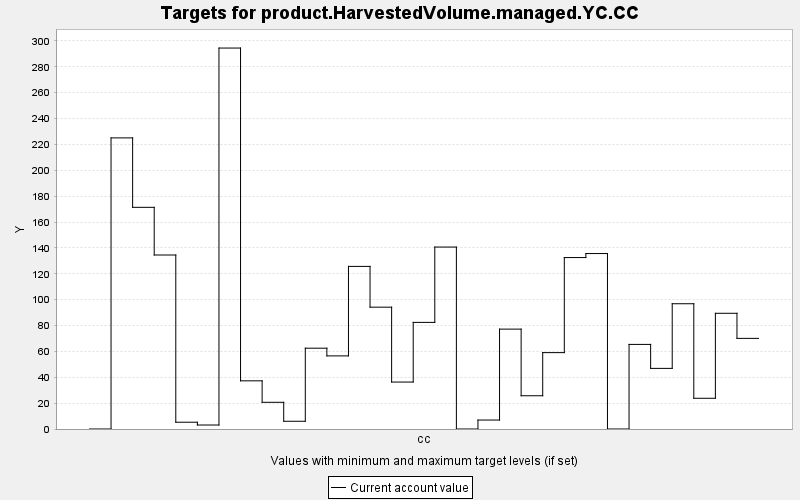

The table this chart was drawn from, first rows:
TARGET, PERIOD, YEAR, PERIODWIDTH, MINIMUM, MAXIMUM, MINWEIGHT, MAXWEIGHT, CURRENT, SUMMARY
product.HarvestedVolume.managed.YC.CC, 0, 0, 10.0, 0.0, 10000, 1.0, 1.0, 0.0, 0.0
product.HarvestedVolume.managed.YC.CC, 1, 10, 10.0, 0.0, 10000, 1.0, 1.0, 225.1, 0.0
product.HarvestedVolume.managed.YC.CC, 2, 20, 10.0, 0.0, 10000, 1.0, 1.0, 171.4, 0.0
product.HarvestedVolume.managed.YC.CC, 3, 30, 10.0, 0.0, 10000, 1.0, 1.0, 134.5, 0.0
product.HarvestedVolume.managed.YC.CC, 4, 40, 10.0, 0.0, 10000, 1.0, 1.0, 5.24, 0.0
product.HarvestedVolume.managed.YC.CC, 5, 50, 10.0, 0.0, 10000, 1.0, 1.0, 3.086, 0.0
product.HarvestedVolume.managed.YC.CC, 6, 60, 10.0, 0.0, 10000, 1.0, 1.0, 294.5, 0.0
product.HarvestedVolume.managed.YC.CC, 7, 70, 10.0, 0.0, 10000, 1.0, 1.0, 37.24, 0.0
product.HarvestedVolume.managed.YC.CC, 8, 80, 10.0, 0.0, 10000, 1.0, 1.0, 20.64, 0.0
product.HarvestedVolume.managed.YC.CC, 9, 90, 10.0, 0.0, 10000, 1.0, 1.0, 5.988, 0.0
product.HarvestedVolume.managed.YC.CC, 10, 100, 10.0, 0.0, 10000, 1.0, 1.0, 62.47, 0.0
product.HarvestedVolume.managed.YC.CC, 11, 110, 10.0, 0.0, 10000, 1.0, 1.0, 56.52, 0.0
product.HarvestedVolume.managed.YC.CC, 12, 120, 10.0, 0.0, 10000, 1.0, 1.0, 125.7, 0.0
product.HarvestedVolume.managed.YC.CC, 13, 130, 10.0, 0.0, 10000, 1.0, 1.0, 94.18, 0.0
product.HarvestedVolume.managed.YC.CC, 14, 140, 10.0, 0.0, 10000, 1.0, 1.0, 36.3, 0.0
product.HarvestedVolume.managed.YC.CC, 15, 150, 10.0, 0.0, 10000, 1.0, 1.0, 82.42, 0.0
product.HarvestedVolume.managed.YC.CC, 16, 160, 10.0, 0.0, 10000, 1.0, 1.0, 140.7, 0.0
product.HarvestedVolume.managed.YC.CC, 17, 170, 10.0, 0.0, 10000, 1.0, 1.0, 0.0, 0.0
product.HarvestedVolume.managed.YC.CC, 18, 180, 10.0, 0.0, 10000, 1.0, 1.0, 6.926, 0.0
product.HarvestedVolume.managed.YC.CC, 19, 190, 10.0, 0.0, 10000, 1.0, 1.0, 77.22, 0.0
product.HarvestedVolume.managed.YC.CC, 20, 200, 10.0, 0.0, 10000, 1.0, 1.0, 25.71, 0.0
product.HarvestedVolume.managed.YC.CC, 21, 210, 10.0, 0.0, 10000, 1.0, 1.0, 59.04, 0.0
product.HarvestedVolume.managed.YC.CC, 22, 220, 10.0, 0.0, 10000, 1.0, 1.0, 132.5, 0.0
product.HarvestedVolume.managed.YC.CC, 23, 230, 10.0, 0.0, 10000, 1.0, 1.0, 135.6, 0.0
product.HarvestedVolume.managed.YC.CC, 24, 240, 10.0, 0.0, 10000, 1.0, 1.0, 0.0, 0.0
product.HarvestedVolume.managed.YC.CC, 25, 250, 10.0, 0.0, 10000, 1.0, 1.0, 65.4, 0.0
product.HarvestedVolume.managed.YC.CC, 26, 260, 10.0, 0.0, 10000, 1.0, 1.0, 46.86, 0.0
product.HarvestedVolume.managed.YC.CC, 27, 270, 10.0, 0.0, 10000, 1.0, 1.0, 96.84, 0.0
product.HarvestedVolume.managed.YC.CC, 28, 280, 10.0, 0.0, 10000, 1.0, 1.0, 23.75, 0.0
product.HarvestedVolume.managed.YC.CC, 29, 290, 10.0, 0.0, 10000, 1.0, 1.0, 89.45, 0.0
product.HarvestedVolume.managed.YC.CC, 30, 300, 10.0, 0.0, 10000, 1.0, 1.0, 70.06, 0.0
